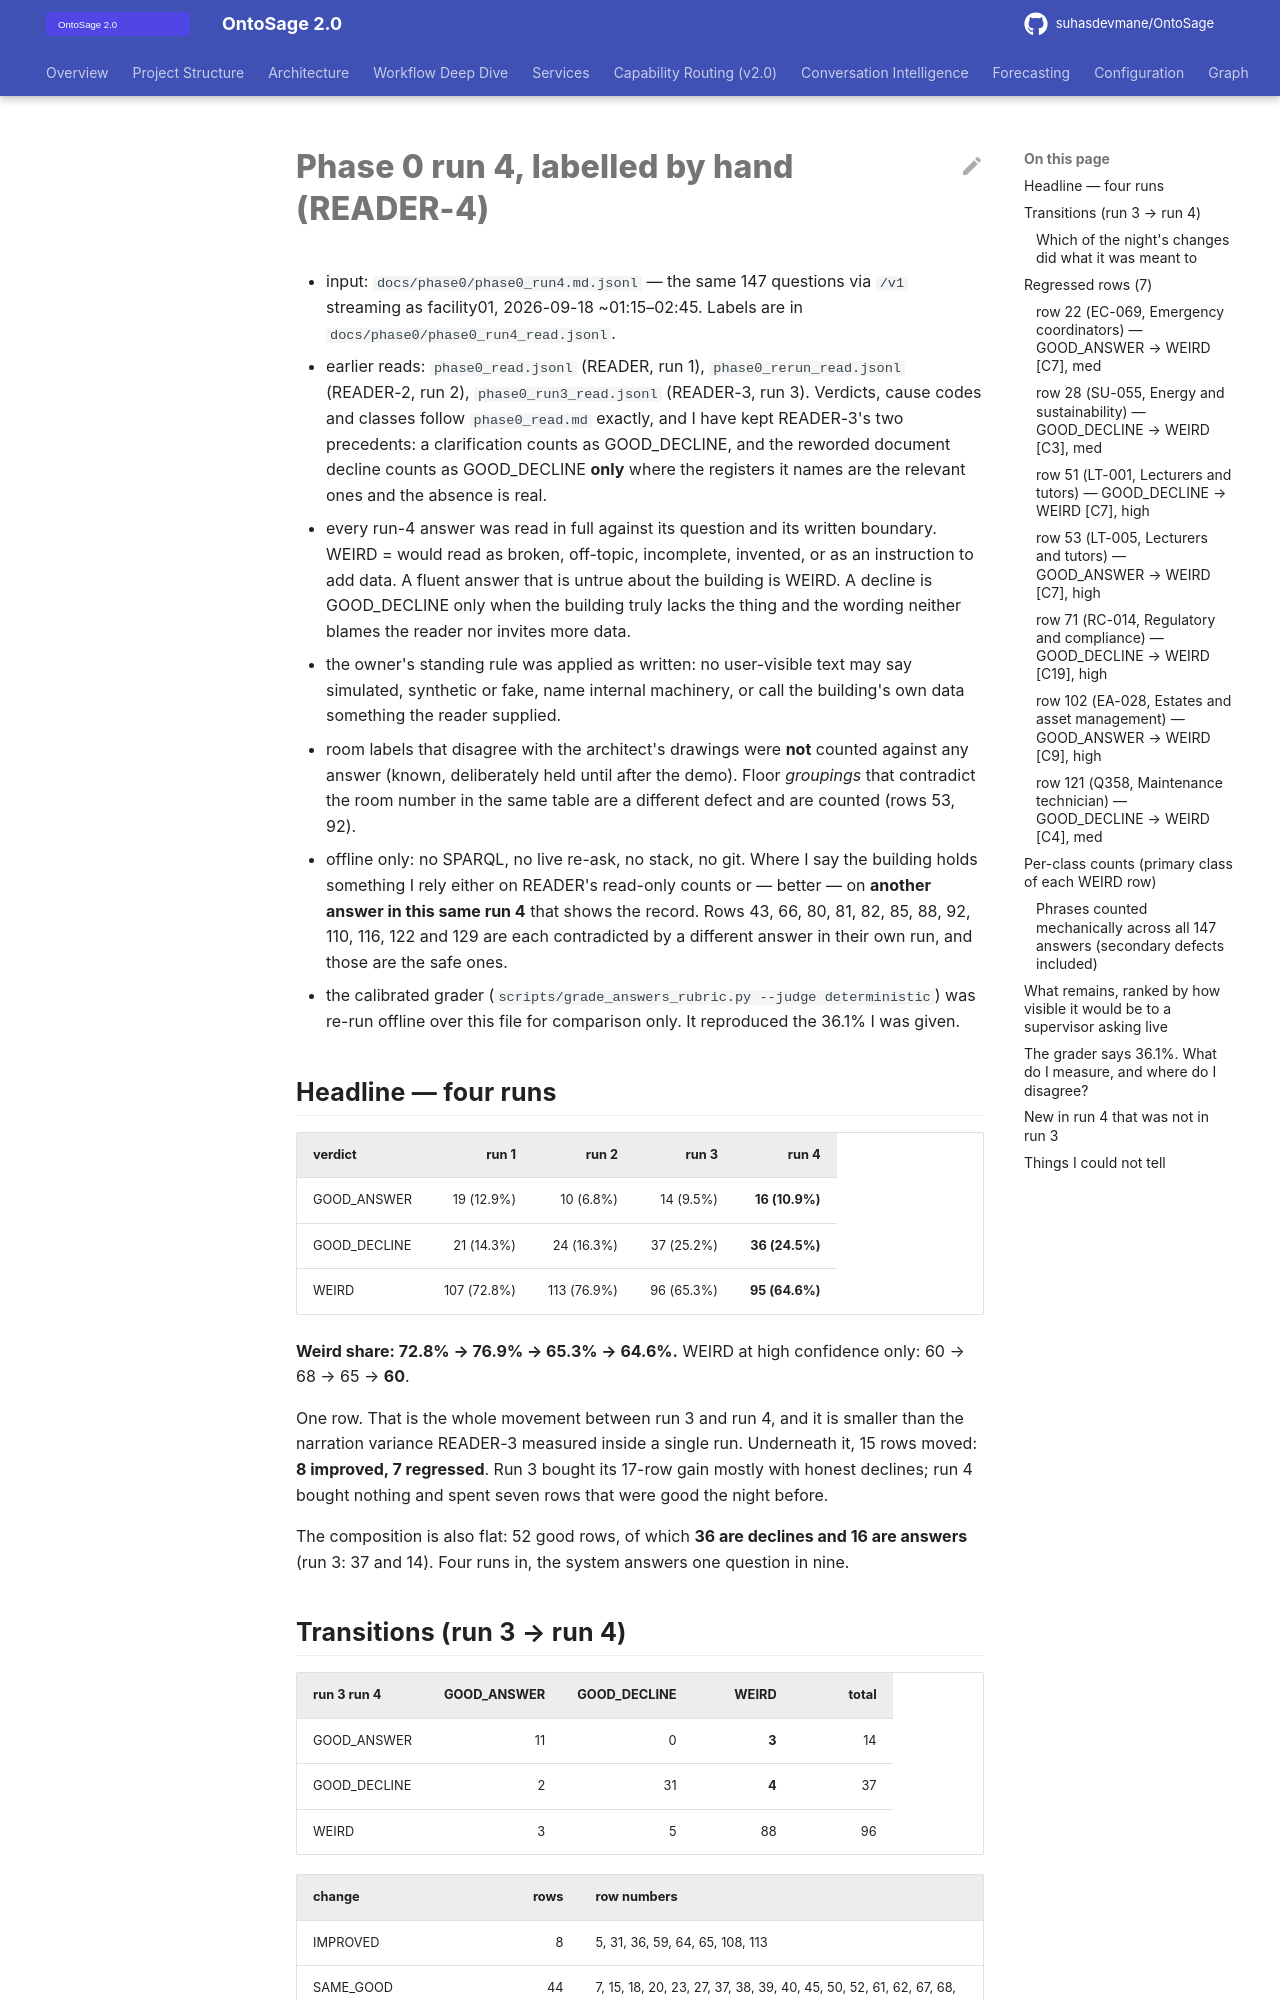

repository: suhasdevmane/OntoSage · page: phase0/phase0_run4_read/index.html · generator: mkdocs

# Phase 0 run 4, labelled by hand (READER-4)

- input: `docs/phase0/phase0_run4.md.jsonl` — the same 147 questions via `/v1` streaming as
  facility01, 2026-09-18 ~01:15–02:45. Labels are in `docs/phase0/phase0_run4_read.jsonl`.
- earlier reads: `phase0_read.jsonl` (READER, run 1), `phase0_rerun_read.jsonl` (READER-2,
  run 2), `phase0_run3_read.jsonl` (READER-3, run 3). Verdicts, cause codes and classes follow
  `phase0_read.md` exactly, and I have kept READER-3's two precedents: a clarification counts
  as GOOD_DECLINE, and the reworded document decline counts as GOOD_DECLINE **only** where the
  registers it names are the relevant ones and the absence is real.
- every run-4 answer was read in full against its question and its written boundary. WEIRD =
  would read as broken, off-topic, incomplete, invented, or as an instruction to add data. A
  fluent answer that is untrue about the building is WEIRD. A decline is GOOD_DECLINE only when
  the building truly lacks the thing and the wording neither blames the reader nor invites more
  data.
- the owner's standing rule was applied as written: no user-visible text may say simulated,
  synthetic or fake, name internal machinery, or call the building's own data something the
  reader supplied.
- room labels that disagree with the architect's drawings were **not** counted against any
  answer (known, deliberately held until after the demo). Floor *groupings* that contradict the
  room number in the same table are a different defect and are counted (rows 53, 92).
- offline only: no SPARQL, no live re-ask, no stack, no git. Where I say the building holds
  something I rely either on READER's read-only counts or — better — on **another answer in
  this same run 4** that shows the record. Rows 43, 66, 80, 81, 82, 85, 88, 92, 110, 116, 122 and
  129 are each contradicted by a different answer in their own run, and those are the safe ones.
- the calibrated grader (`scripts/grade_answers_rubric.py --judge deterministic`) was re-run
  offline over this file for comparison only. It reproduced the 36.1% I was given.

## Headline — four runs

| verdict | run 1 | run 2 | run 3 | run 4 |
|---|---:|---:|---:|---:|
| GOOD_ANSWER | 19 (12.9%) | 10 (6.8%) | 14 (9.5%) | **16 (10.9%)** |
| GOOD_DECLINE | 21 (14.3%) | 24 (16.3%) | 37 (25.2%) | **36 (24.5%)** |
| WEIRD | 107 (72.8%) | 113 (76.9%) | 96 (65.3%) | **95 (64.6%)** |

**Weird share: 72.8% → 76.9% → 65.3% → 64.6%.** WEIRD at high confidence only: 60 → 68 → 65 →
**60**.

One row. That is the whole movement between run 3 and run 4, and it is smaller than the
narration variance READER-3 measured inside a single run. Underneath it, 15 rows moved: **8
improved, 7 regressed**. Run 3 bought its 17-row gain mostly with honest declines; run 4 bought
nothing and spent seven rows that were good the night before.

The composition is also flat: 52 good rows, of which **36 are declines and 16 are answers**
(run 3: 37 and 14). Four runs in, the system answers one question in nine.
